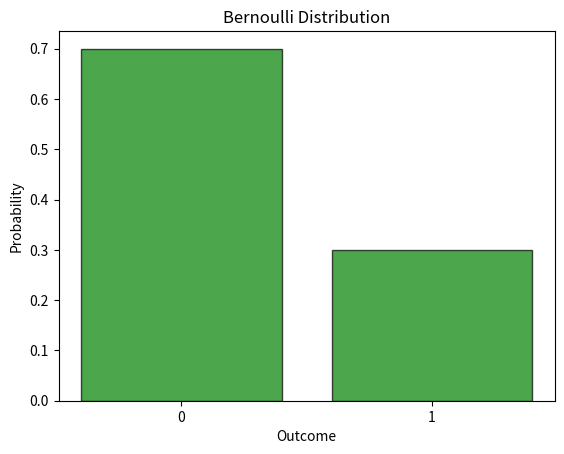

Python code for this plot:
import numpy as np
import matplotlib.pyplot as plt
from scipy.stats import bernoulli

# Define the probability of success (parameter p)
p = 0.3

# Create a Bernoulli distribution
dist = bernoulli(p)

# Generate values (0 or 1) for the x-axis
x = [0, 1]

# Calculate the probability mass function (PMF) for each x value
pmf_values = dist.pmf(x)

# Plot the PMF
plt.bar(x, pmf_values, align='center', alpha=0.7, color='green', edgecolor='black')

# Set plot labels and title
plt.title('Bernoulli Distribution')
plt.xlabel('Outcome')
plt.ylabel('Probability')

# Customize x-axis ticks
plt.xticks(x)

# Show the plot
plt.show()

